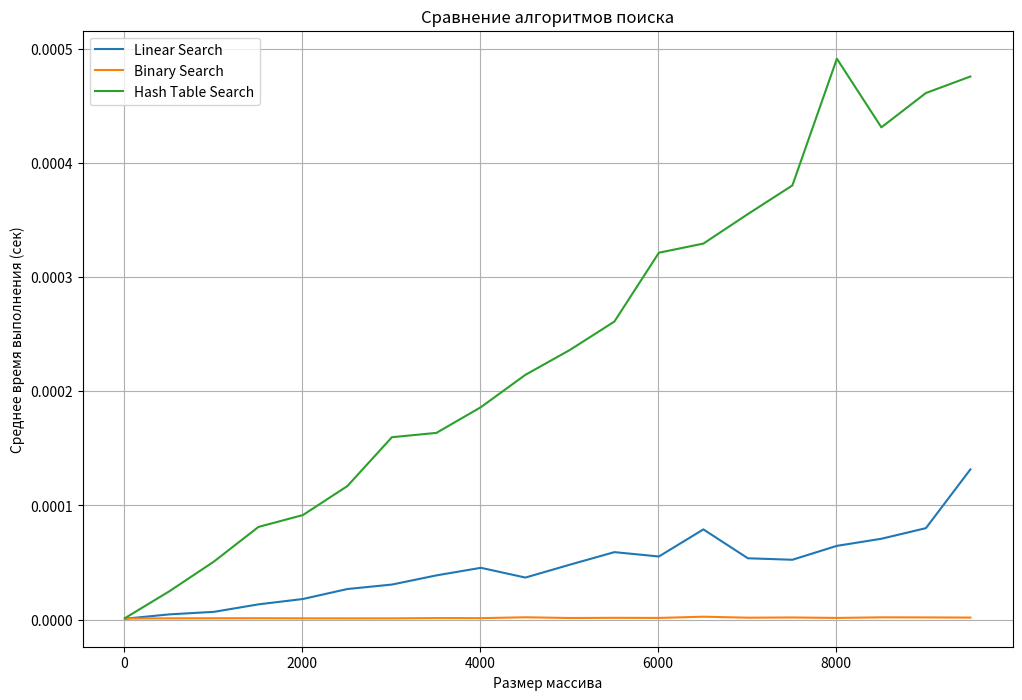
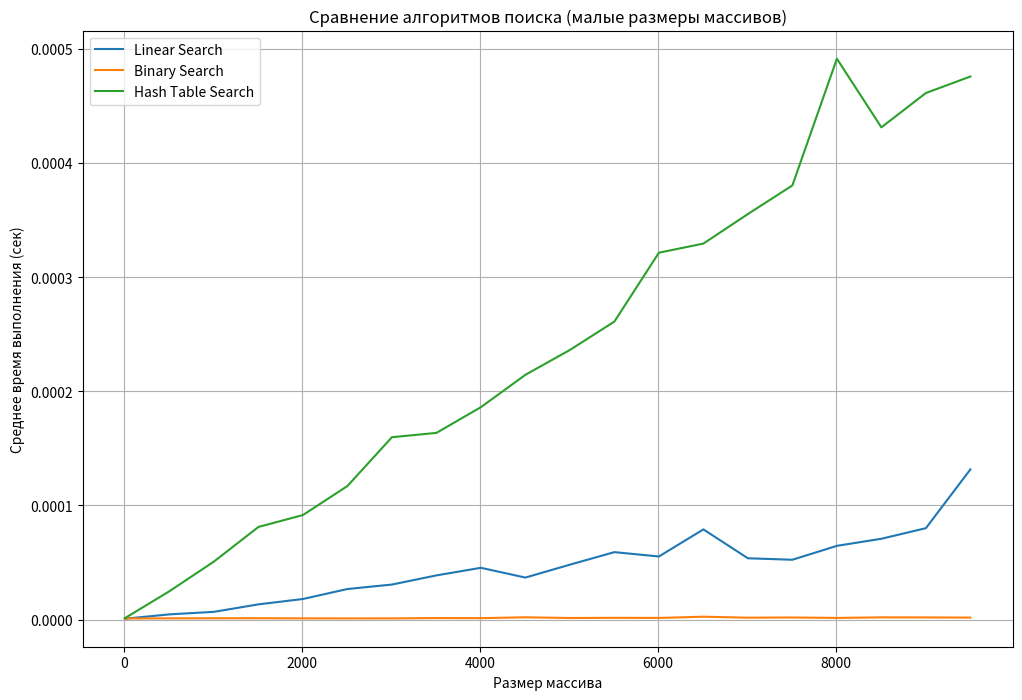

Recreate these plots in Python, in order.
import time
import random
import matplotlib.pyplot as plt
from typing import List, Callable, Dict, Optional

def linear_search(arr: List[int], target: int) -> Optional[int]:
    for i, num in enumerate(arr):
        if num == target:
            return i
    return None

def binary_search(arr: List[int], target: int) -> Optional[int]:
    low = 0
    high = len(arr) - 1
    while low <= high:
        mid = (low + high) // 2
        if arr[mid] == target:
            return mid
        elif arr[mid] < target:
            low = mid + 1
        else:
            high = mid - 1
    return None

def hash_table_search(arr: List[int], target: int) -> Optional[int]:
    hash_table = {num: i for i, num in enumerate(arr)}
    return hash_table.get(target, None)

def test_search_algorithm(algorithm: Callable[[List[int], int], Optional[int]], 
                         array_size: int, repetitions: int = 10) -> float:
    total_time = 0.0
    for _ in range(repetitions):
        arr = sorted([random.randint(0, 100000) for _ in range(array_size)])  # Сортируем для бинарного поиска
        target = random.choice(arr)  # Гарантируем, что цель есть в массиве
        start_time = time.time()
        algorithm(arr, target)
        total_time += time.time() - start_time
    return total_time / repetitions

def main():
    algorithms = {
        "Linear Search": linear_search,
        "Binary Search": binary_search,
        "Hash Table Search": hash_table_search
    }

    min_size = 10
    max_size = 10000
    step = 500
    sizes = list(range(min_size, max_size + 1, step))
    
    results = {name: [] for name in algorithms}
    
    for size in sizes:
        print(f"Testing size: {size}")
        for name, algorithm in algorithms.items():
            avg_time = test_search_algorithm(algorithm, size)
            results[name].append(avg_time)
            print(f"{name}: {avg_time:.6f} sec")
    
    plt.figure(figsize=(12, 8))
    for name, timings in results.items():
        plt.plot(sizes, timings, label=name)
    
    plt.title("Сравнение алгоритмов поиска")
    plt.xlabel("Размер массива")
    plt.ylabel("Среднее время выполнения (сек)")
    plt.legend()
    plt.grid(True)
    
    # Увеличиваем масштаб для маленьких размеров массива
    plt.figure(figsize=(12, 8))
    for name, timings in results.items():
        plt.plot(sizes[:20], timings[:20], label=name)
    
    plt.title("Сравнение алгоритмов поиска (малые размеры массивов)")
    plt.xlabel("Размер массива")
    plt.ylabel("Среднее время выполнения (сек)")
    plt.legend()
    plt.grid(True)
    
    plt.show()

if __name__ == "__main__":
    main()
